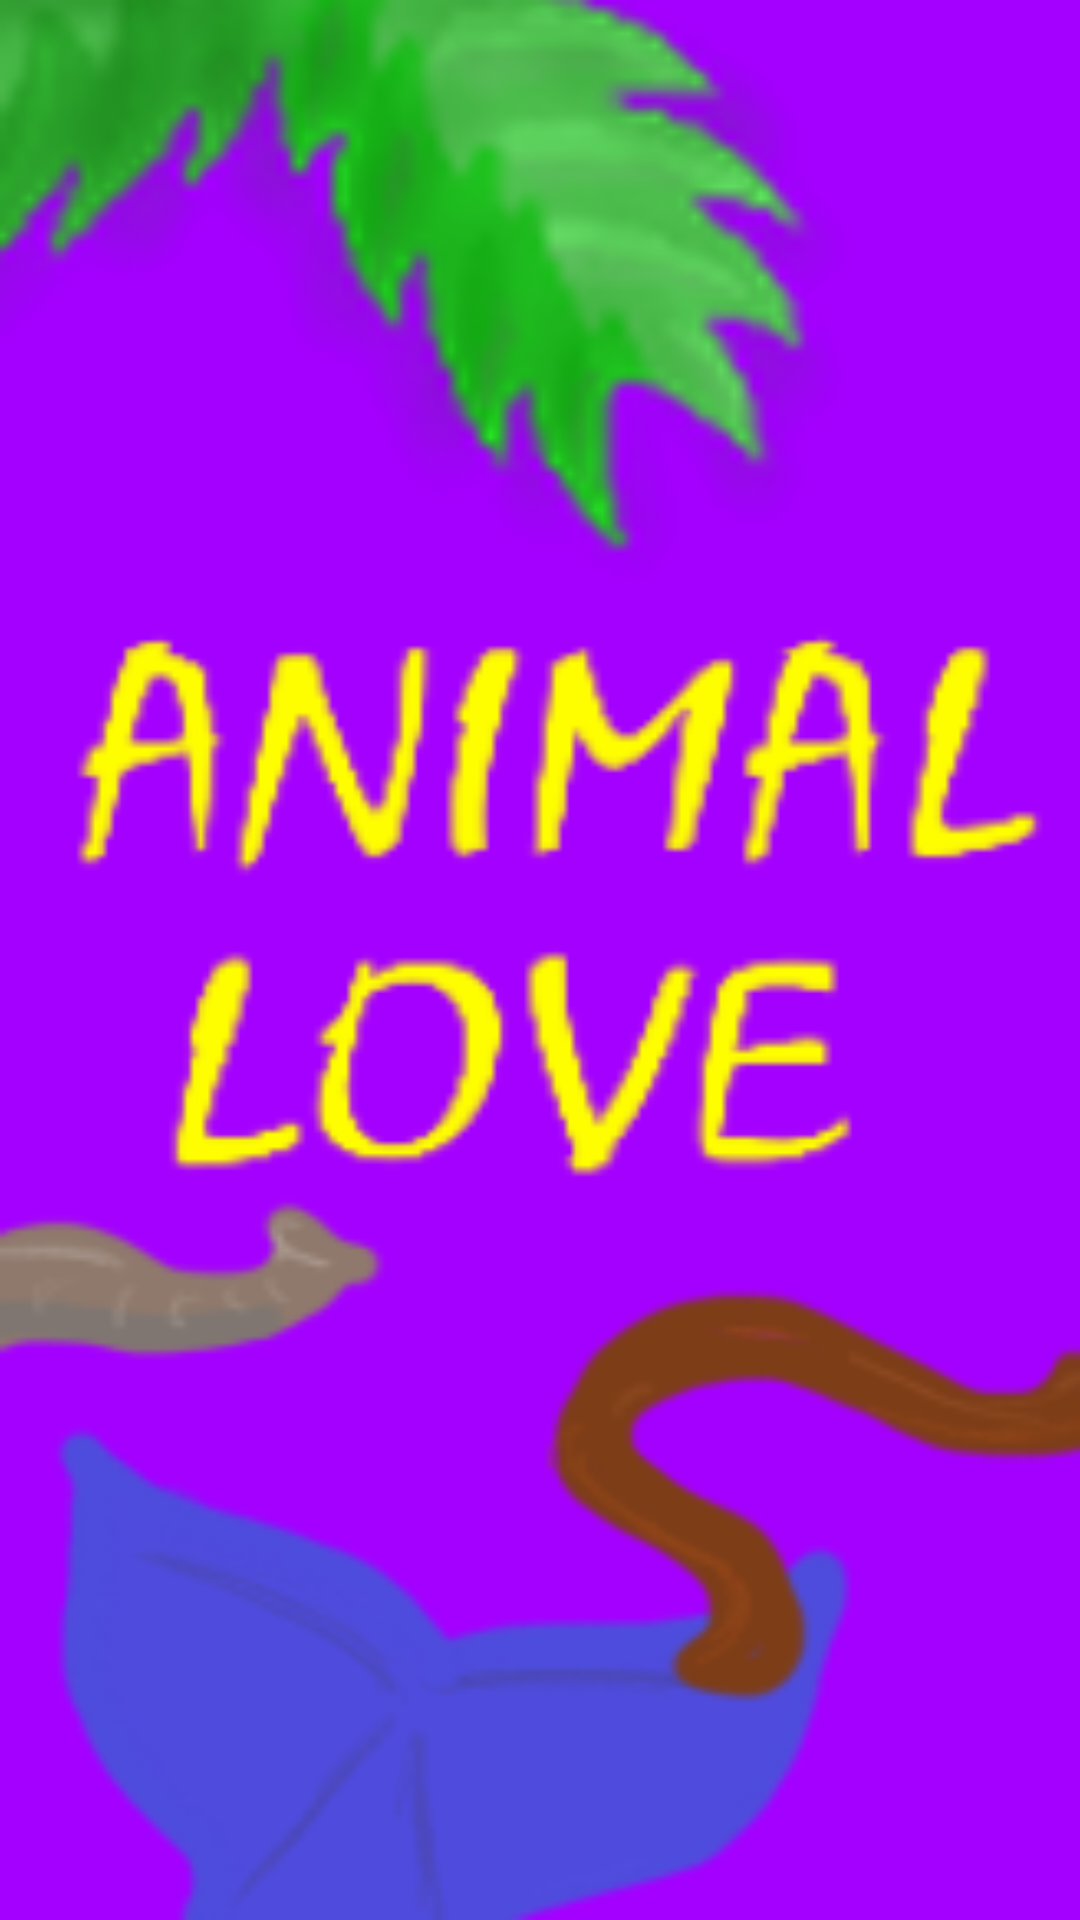

Write the Android layout XML for this screen, with the resource values it uses.
<!-- AndroidManifest.xml: application theme AppTheme -->
<!-- res/layout/activity_animal_main.xml -->
<RelativeLayout xmlns:android="http://schemas.android.com/apk/res/android"
    xmlns:tools="http://schemas.android.com/tools"
    android:layout_width="match_parent"
    android:layout_height="match_parent"
    android:background="@drawable/animal_love_background_164x315"
    android:clickable="true"
    android:focusable="true"
    android:focusableInTouchMode="true"
    android:paddingBottom="16dp"
    android:paddingLeft="16dp"
    android:paddingRight="16dp"
    android:paddingTop="16dp"
    tools:context="com.animalgame.activity.AnimalMainActivity">

    <FrameLayout
        android:id="@+id/frag_container"
        android:layout_width="fill_parent"
        android:layout_height="fill_parent"></FrameLayout>
</RelativeLayout>
<!-- resources referenced by this layout -->
<resources>
  <!-- drawable animal_love_background_164x315: png bitmap (drawable, 41320 bytes) -->
  <style name="AppTheme" parent="Theme.AppCompat.Light.DarkActionBar">
          
          <item name="colorPrimary">@color/colorPrimary</item>
          <item name="colorPrimaryDark">@color/colorPrimaryDark</item>
          <item name="colorAccent">@color/colorAccent</item>
      </style>
  <color name="colorPrimary">#3F51B5</color>
  <color name="colorPrimaryDark">#0d006b</color>
  <color name="colorAccent">#FF4081</color>
</resources>
